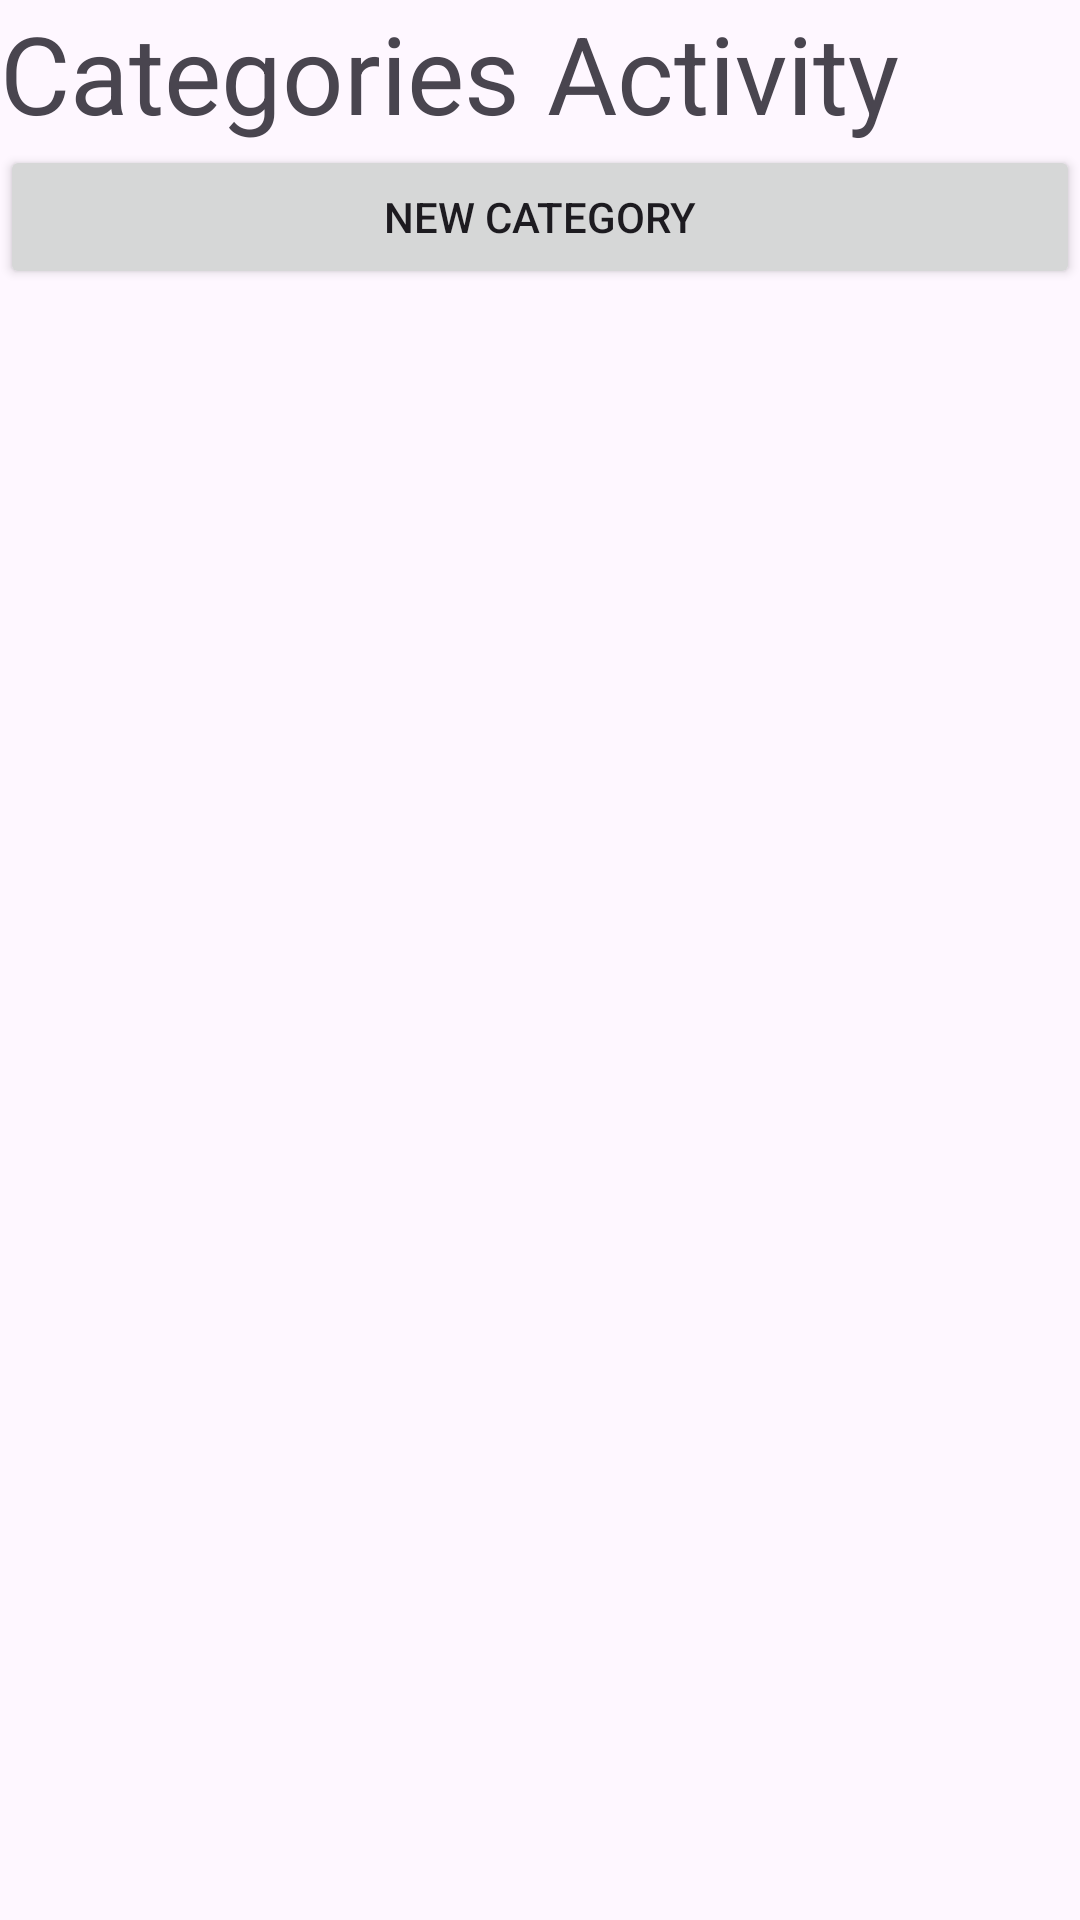

Android layout source for this screen:
<!-- AndroidManifest.xml: application theme Theme.Simpleposapplication -->
<!-- res/layout/activity_categories.xml -->
<?xml version="1.0" encoding="utf-8"?>
<LinearLayout xmlns:android="http://schemas.android.com/apk/res/android"
    xmlns:app="http://schemas.android.com/apk/res-auto"
    xmlns:tools="http://schemas.android.com/tools"
    android:id="@+id/main"
    android:layout_width="match_parent"
    android:layout_height="match_parent"
    android:orientation="vertical"
    tools:context=".room.model.ui.activity.CategoriesActivity">

    <TextView
        android:layout_width="wrap_content"
        android:layout_height="wrap_content"
        android:gravity="center"
        android:text="Categories Activity"
        android:textSize="36sp"
        app:layout_constraintBottom_toBottomOf="parent"
        app:layout_constraintEnd_toEndOf="parent"
        app:layout_constraintStart_toStartOf="parent"
        app:layout_constraintTop_toTopOf="parent" />

    <Button
        android:id="@+id/btnNewCategory"
        android:layout_width="match_parent"
        android:layout_height="wrap_content"
        android:text="New Category" />

    <androidx.recyclerview.widget.RecyclerView
        android:id="@+id/catRecyclerView"
        android:layout_width="match_parent"
        android:layout_height="match_parent"
        app:layoutManager="androidx.recyclerview.widget.LinearLayoutManager"
        tools:listitem="@layout/category_item_view" />

</LinearLayout>
<!-- res/layout/category_item_view.xml (included above) -->
<?xml version="1.0" encoding="utf-8"?>
<LinearLayout xmlns:android="http://schemas.android.com/apk/res/android"
    android:layout_width="match_parent"
    android:layout_height="wrap_content"
    android:padding="8dp"
    android:orientation="vertical">

    <TextView
        android:id="@+id/tvCategoryName"
        android:layout_width="match_parent"
        android:layout_height="wrap_content"
        android:text="Category name"
        android:textSize="24sp" />

    <TextView
        android:id="@+id/tvCategoryDesc"
        android:layout_width="match_parent"
        android:layout_height="wrap_content"
        android:text="Category description" />

</LinearLayout>
<!-- resources referenced by this layout -->
<resources>
  <style name="Theme.Simpleposapplication" parent="Base.Theme.Simpleposapplication" />
  <style name="Base.Theme.Simpleposapplication" parent="Theme.Material3.DayNight.NoActionBar">
          
          
      </style>
</resources>
